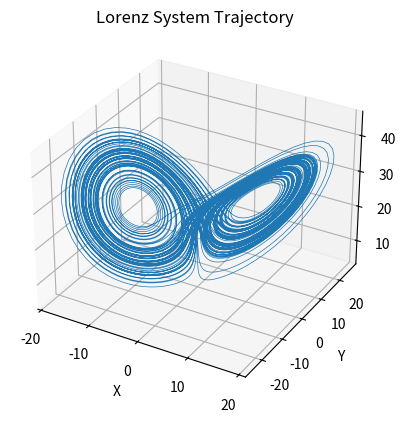

Write Python code to recreate this figure.

import numpy as np
import matplotlib.pyplot as plt
from matplotlib.animation import FuncAnimation #to make animation 


sigma = 10.0
beta = 8.0 / 3.0
rho = 28.0

print('check 4 !')

#----- lorenz
def lorenz(t, y):

  dy = [
         sigma * (y[1] - y[0]),
         y[0] * (rho - y[2]) - y[1],
         y[0] * y[1] - beta * y[2]
       ]
  
  return np.array(dy)



#===== rk4SingleStep
def rk4SingleStep(func, dt, t0, y0):

  f1 = func(t0, y0)
  f2 = func(t0 + dt/2.0, y0 + (dt/2.0) * f1)
  f3 = func(t0 + dt/2.0, y0 + (dt/2.0) * f2)
  f4 = func(t0 + dt, y0 + dt * f3)
  
  yout = y0 + (dt / 6.0) * (f1 + 2.0 * f2 + 2.0 * f3 + f4)
  
  return yout


# Initial condition
y0 = [-8.0, 8.0, 27.0]

t, dt = 0, 0.01
#integration loop

res = np.zeros((3, 10000))

for i in range(10000):
    xyz = rk4SingleStep(lorenz, dt, t, y0)
    res[:, i] = xyz

    y0 = xyz
    t += dt


#plotting
fig = plt.figure()
ax = fig.add_subplot(projection='3d')

ax.plot(res[0, :], res[1, :], res[2, :], lw=.5)


ax.set_title("Lorenz System Trajectory")
ax.set_xlabel("X")
ax.set_ylabel("Y")
ax.set_zlabel("Z")
plt.show()




